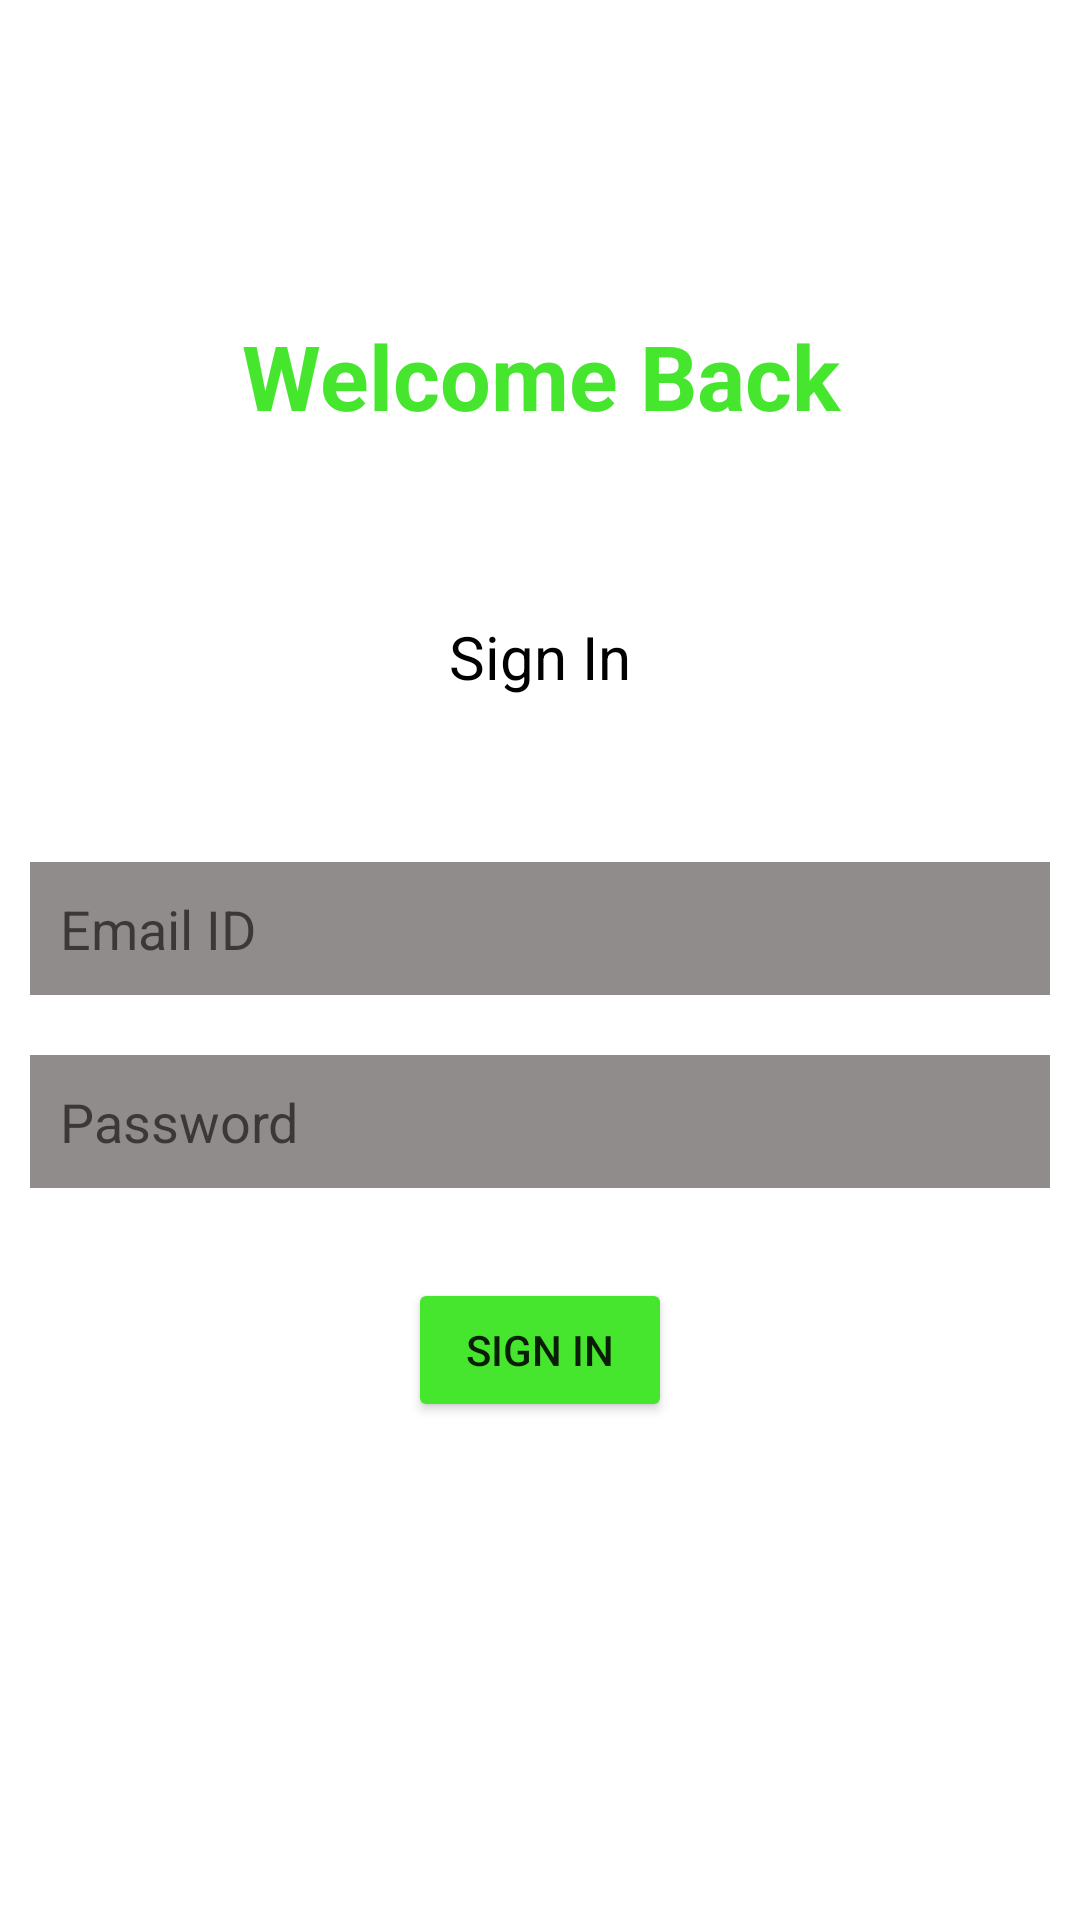

Android layout source for this screen:
<!-- AndroidManifest.xml: application theme Theme.BoltlyE -->
<!-- res/layout/activity_login_page.xml -->
<?xml version="1.0" encoding="utf-8"?>
<ScrollView xmlns:android="http://schemas.android.com/apk/res/android"
    xmlns:app="http://schemas.android.com/apk/res-auto"
    xmlns:tools="http://schemas.android.com/tools"
    android:layout_width="match_parent"
    android:layout_height="match_parent"
    tools:context=".MainActivity">

    <RelativeLayout
        android:layout_width="match_parent"
        android:layout_height="wrap_content">

        <TextView
            android:id="@+id/txtWelcomeBack"
            android:layout_width="match_parent"
            android:layout_height="wrap_content"
            android:layout_marginTop="100dp"
            android:padding="5dp"
            android:text="Welcome Back"
            android:textAlignment="center"
            android:textColor="#46e62e"
            android:textSize="30sp"
            android:textStyle="bold" />

        <TextView
            android:id="@+id/txtSignIn"
            android:layout_width="match_parent"
            android:layout_height="wrap_content"
            android:layout_below="@+id/txtWelcomeBack"
            android:layout_marginTop="50dp"
            android:padding="5dp"
            android:text="Sign In"
            android:textAlignment="center"
            android:textColor="@color/black"
            android:textSize="20sp" />

        <EditText
            android:id="@+id/etLoginEmailId"
            android:layout_width="match_parent"
            android:layout_height="wrap_content"
            android:layout_below="@+id/txtSignIn"
            android:layout_marginHorizontal="10dp"
            android:layout_marginTop="50dp"
            android:background="@color/white"
            android:backgroundTint="#918c8c"
            android:hint="Email ID"
            android:inputType="textEmailAddress"
            android:padding="10dp" />

        <EditText
            android:id="@+id/etLoginPassword"
            android:layout_width="match_parent"
            android:layout_height="wrap_content"
            android:layout_below="@+id/etLoginEmailId"
            android:layout_marginHorizontal="10dp"
            android:layout_marginTop="20dp"
            android:background="@color/white"
            android:backgroundTint="#918c8c"
            android:hint="Password"
            android:inputType="textPassword"
            android:maxLength="10"
            android:padding="10dp" />

        <Button
            android:id="@+id/btnSignIn"
            android:layout_width="wrap_content"
            android:layout_height="wrap_content"
            android:layout_below="@+id/etLoginPassword"
            android:layout_centerHorizontal="true"
            android:layout_gravity="center"
            android:layout_marginTop="30dp"
            android:backgroundTint="#46e62e"
            android:text="Sign In" />

        <ProgressBar
            android:id="@+id/progressBarL"
            android:layout_width="wrap_content"
            android:layout_height="wrap_content"
            android:layout_centerInParent="true"
            android:visibility="gone" />


    </RelativeLayout>

</ScrollView>
<!-- resources referenced by this layout -->
<resources>
  <style name="Theme.BoltlyE" parent="Theme.MaterialComponents.DayNight.DarkActionBar">
          
          <item name="colorPrimary">@color/purple_500</item>
          <item name="colorPrimaryVariant">@color/purple_700</item>
          <item name="colorOnPrimary">@color/white</item>
          
          <item name="colorSecondary">@color/teal_200</item>
          <item name="colorSecondaryVariant">@color/teal_700</item>
          <item name="colorOnSecondary">@color/black</item>
          
          <item name="android:statusBarColor">?attr/colorPrimaryVariant</item>
          
      </style>
  <!-- not gathered from this repository: default colours our renderer supplied (Android Studio template values) -->
  <color name="purple_500">#FF6200EE</color>
  <color name="purple_700">#FF3700B3</color>
  <color name="teal_200">#FF03DAC5</color>
  <color name="teal_700">#FF018786</color>
  <color name="black">#FF000000</color>
  <color name="white">#FFFFFFFF</color>
</resources>
